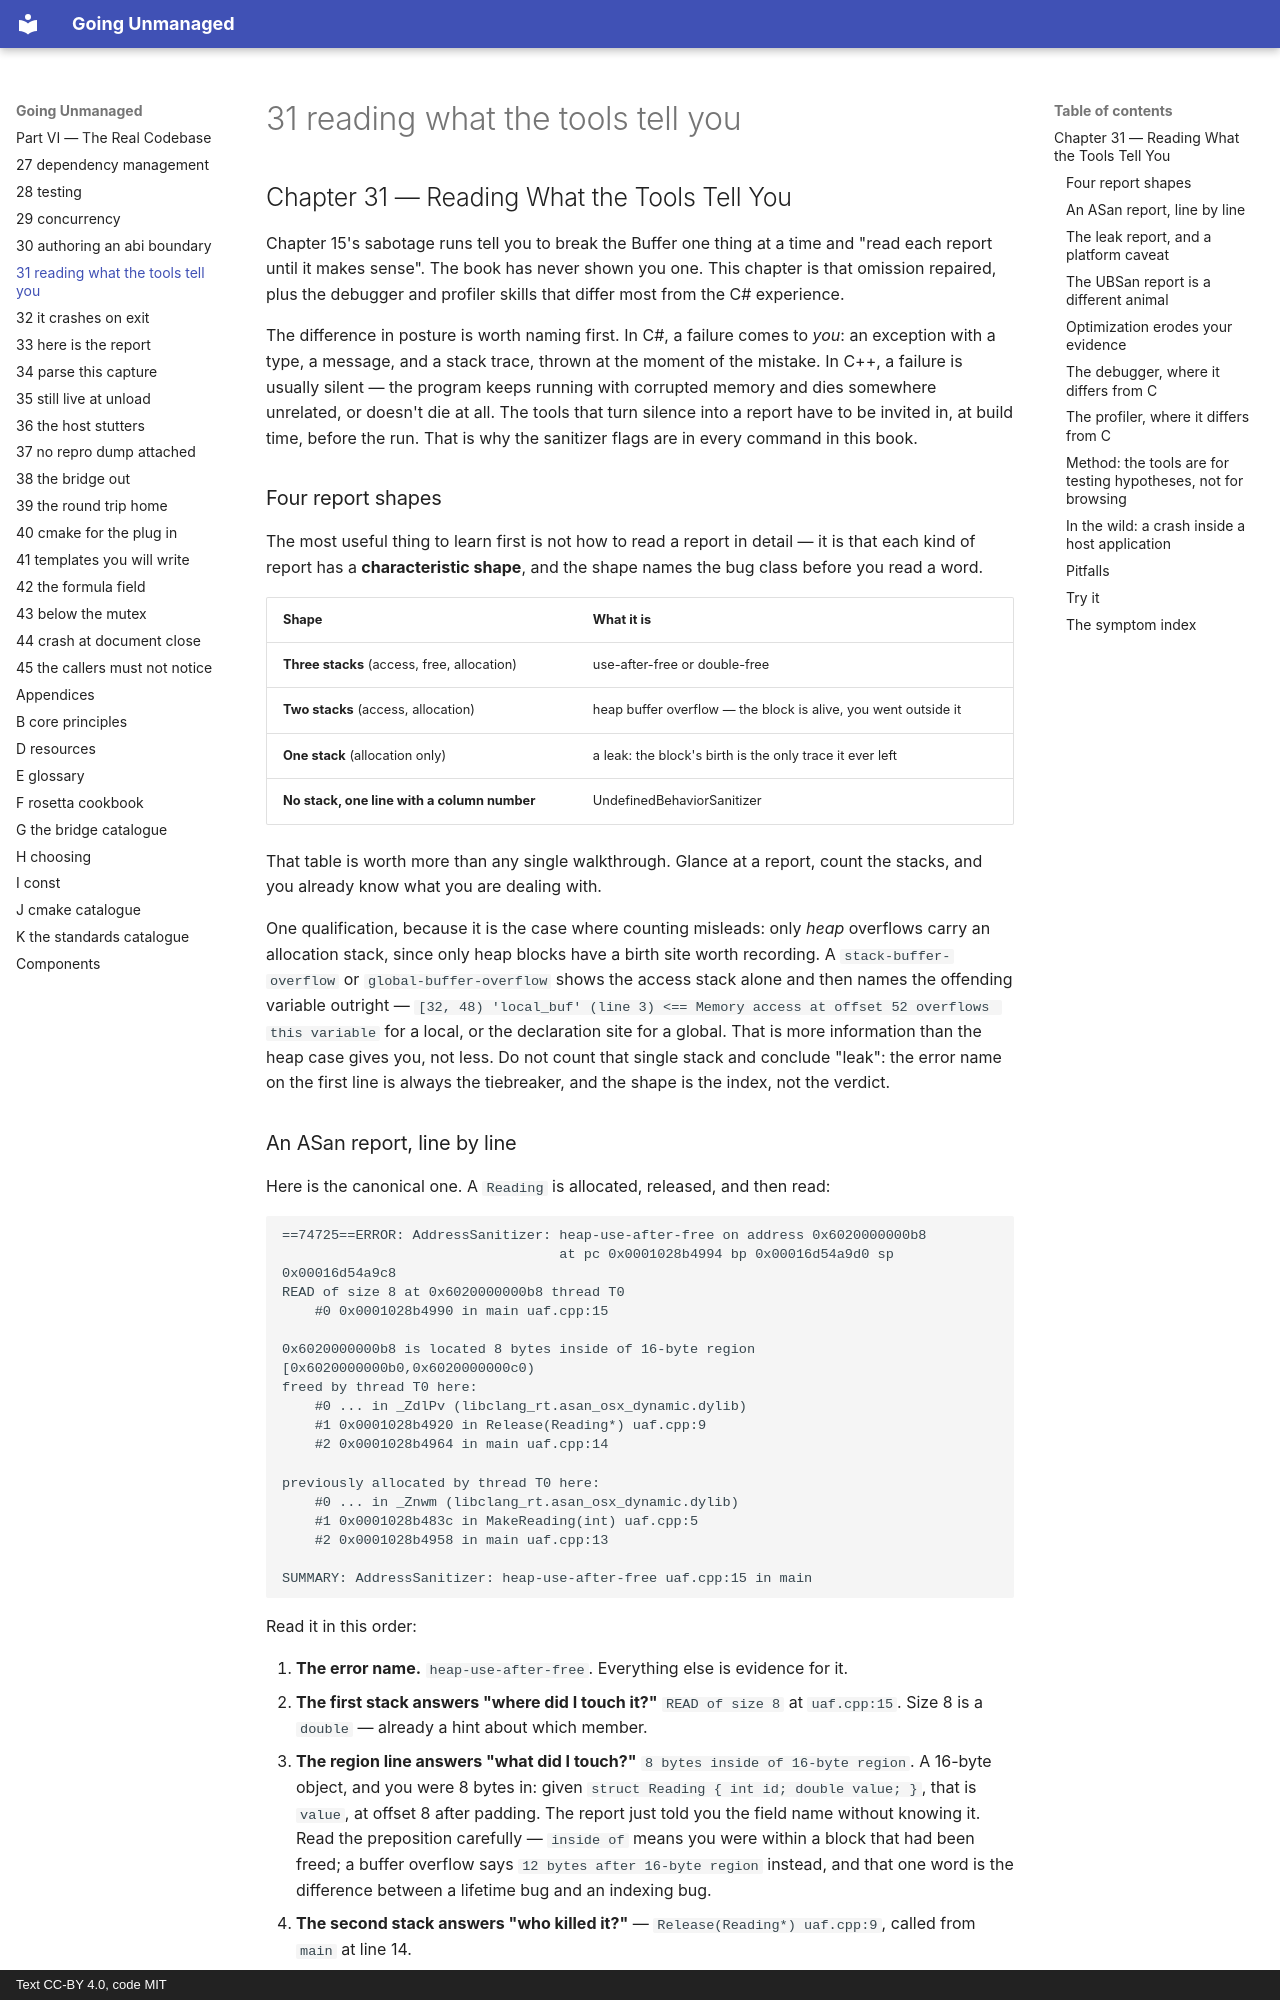

repository: mkhomutov/going-unmanaged · page: 31-reading-what-the-tools-tell-you/index.html · generator: mkdocs · copyright: Text CC-BY 4.0, code MIT

## Chapter 31 — Reading What the Tools Tell You

Chapter 15's sabotage runs tell you to break the Buffer one thing at a time and "read each report until it makes sense". The book has never shown you one. This chapter is that omission repaired, plus the debugger and profiler skills that differ most from the C# experience.

The difference in posture is worth naming first. In C#, a failure comes to *you*: an exception with a type, a message, and a stack trace, thrown at the moment of the mistake. In C++, a failure is usually silent — the program keeps running with corrupted memory and dies somewhere unrelated, or doesn't die at all. The tools that turn silence into a report have to be invited in, at build time, before the run. That is why the sanitizer flags are in every command in this book.

### Four report shapes

The most useful thing to learn first is not how to read a report in detail — it is that each kind of report has a **characteristic shape**, and the shape names the bug class before you read a word.

| Shape | What it is |
|---|---|
| **Three stacks** (access, free, allocation) | use-after-free or double-free |
| **Two stacks** (access, allocation) | heap buffer overflow — the block is alive, you went outside it |
| **One stack** (allocation only) | a leak: the block's birth is the only trace it ever left |
| **No stack, one line with a column number** | UndefinedBehaviorSanitizer |

That table is worth more than any single walkthrough. Glance at a report, count the stacks, and you already know what you are dealing with.

One qualification, because it is the case where counting misleads: only *heap* overflows carry an allocation stack, since only heap blocks have a birth site worth recording. A `stack-buffer-overflow` or `global-buffer-overflow` shows the access stack alone and then names the offending variable outright — `[32, 48) 'local_buf' (line 3) <== Memory access at offset 52 overflows this variable` for a local, or the declaration site for a global. That is more information than the heap case gives you, not less. Do not count that single stack and conclude "leak": the error name on the first line is always the tiebreaker, and the shape is the index, not the verdict.
